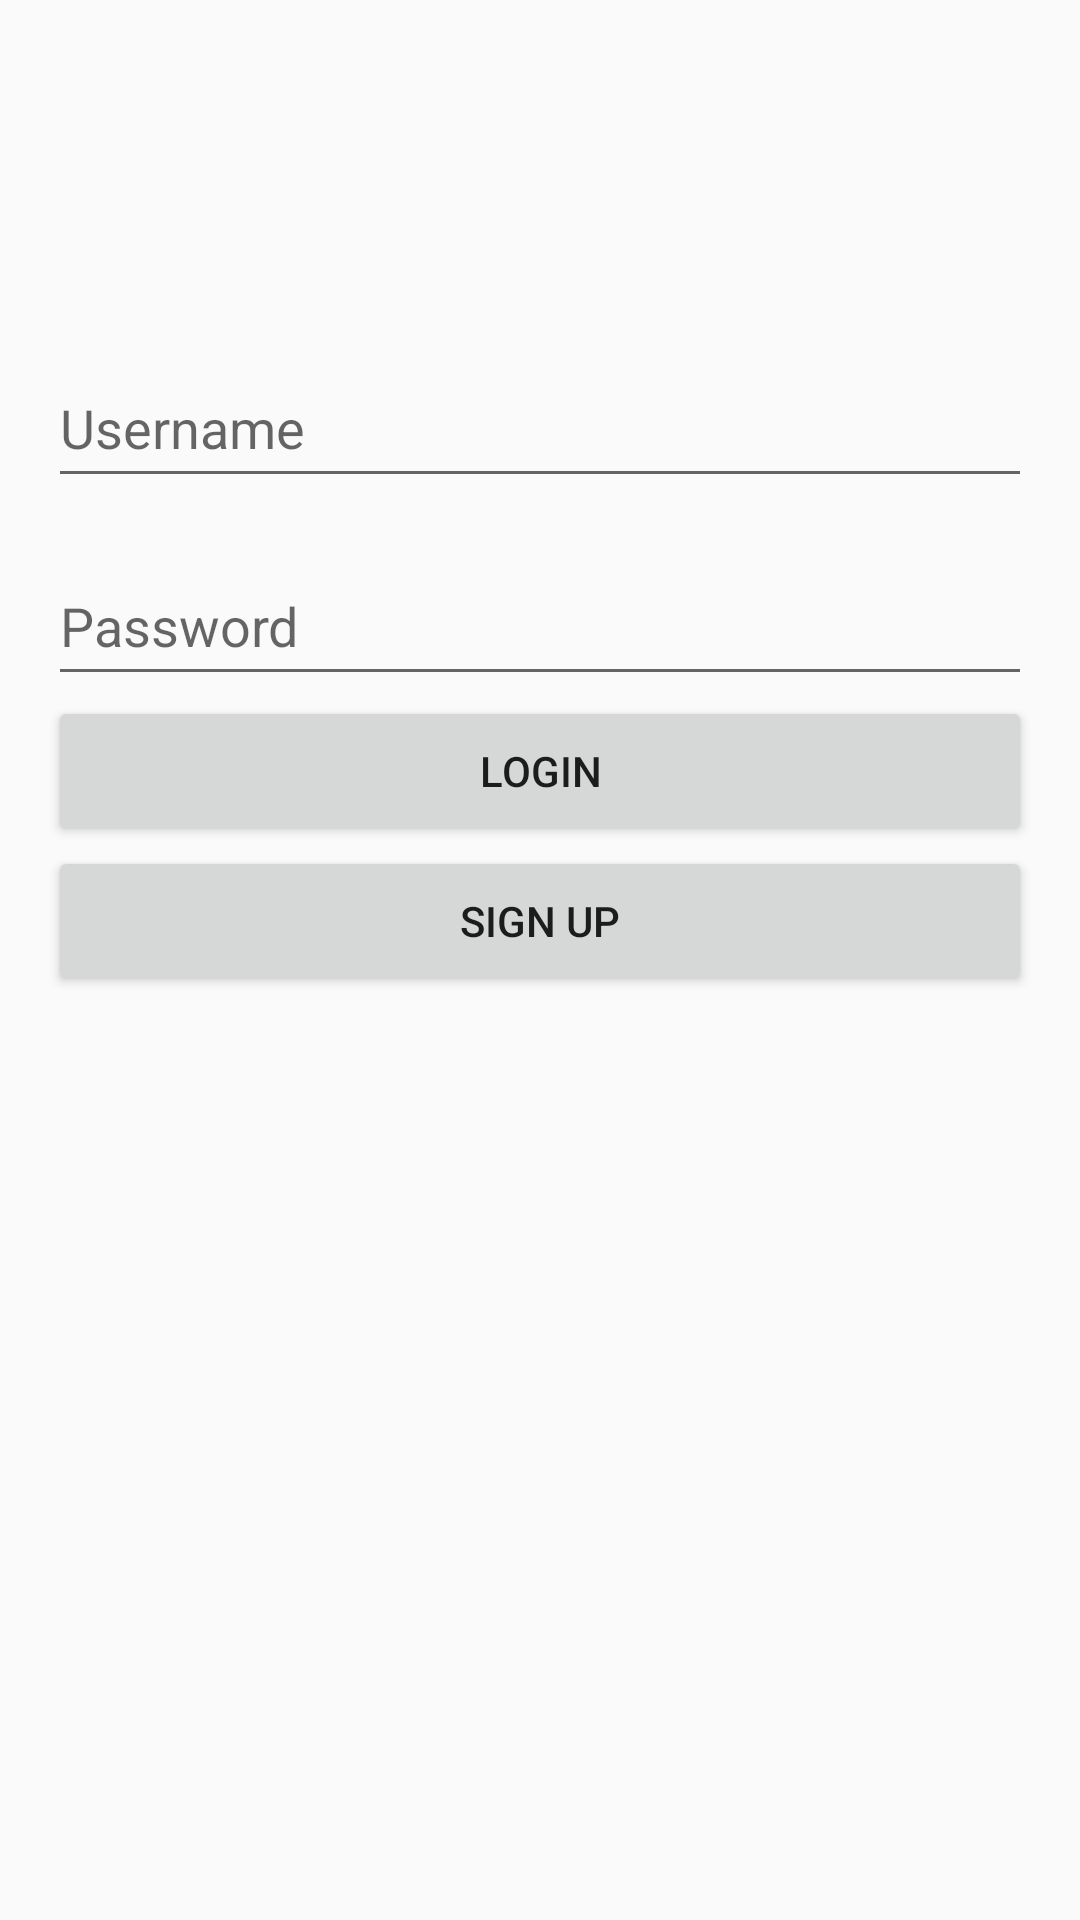

This screen was rendered from an Android layout file. Write that file and the resources it references.
<!-- AndroidManifest.xml: application theme AppTheme -->
<!-- res/layout/activity_login.xml -->
<?xml version="1.0" encoding="utf-8"?>
<RelativeLayout
    xmlns:android="http://schemas.android.com/apk/res/android"
    xmlns:app="http://schemas.android.com/apk/res-auto"
    xmlns:tools="http://schemas.android.com/tools"
    android:layout_width="match_parent"
    android:layout_height="match_parent"
    tools:context=".activities.LoginActivity"
    android:id="@+id/rlRoot">

    <ImageView
        android:id="@+id/ivInstagramLogo"
        android:layout_width="match_parent"
        android:layout_height="100dp"
        android:src="@mipmap/nav_logo_whiteout"
        >
    </ImageView>
    <EditText
        android:id="@+id/etUsername"
        android:layout_width="match_parent"
        android:layout_height="@dimen/std_height"
        android:layout_below="@id/ivInstagramLogo"
        android:hint="@string/username"
        android:layout_marginTop="@dimen/activity_vertical_margin"
        android:layout_marginLeft="@dimen/activity_horizontal_margin"
        android:layout_marginRight="@dimen/activity_horizontal_margin"
        >
    </EditText>
    <EditText
        android:id="@+id/etPassword"
        android:layout_width="match_parent"
        android:layout_height="@dimen/std_height"
        android:layout_below="@id/etUsername"
        android:hint="@string/password"
        android:layout_marginTop="@dimen/activity_vertical_margin"
        android:layout_marginLeft="@dimen/activity_horizontal_margin"
        android:layout_marginRight="@dimen/activity_horizontal_margin"
        android:inputType="textPassword"
        >
    </EditText>

    <Button
        android:id="@+id/btLogin"
        android:layout_width="match_parent"
        android:layout_height="@dimen/std_height"
        android:layout_below="@id/etPassword"
        android:layout_alignParentEnd="true"
        android:layout_marginEnd="@dimen/activity_horizontal_margin"
        android:layout_marginStart="@dimen/activity_horizontal_margin"
        android:text="@string/login"
        >
    </Button>

    <Button
        android:id="@+id/btSignup"
        android:layout_width="match_parent"
        android:layout_height="@dimen/std_height"
        android:layout_below="@id/btLogin"
        android:layout_alignParentEnd="true"
        android:layout_marginEnd="@dimen/activity_horizontal_margin"
        android:layout_marginStart="@dimen/activity_horizontal_margin"
        android:text="@string/sign_up"
        >
    </Button>


</RelativeLayout>
<!-- resources referenced by this layout -->
<resources>
  <dimen name="activity_horizontal_margin">16dp</dimen>
  <dimen name="activity_vertical_margin">16dp</dimen>
  <dimen name="std_height">50dp</dimen>
  <string name="login">Login</string>
  <string name="password">Password</string>
  <string name="sign_up">Sign Up</string>
  <string name="username">Username</string>
  <style name="AppTheme" parent="Theme.AppCompat.DayNight">
          
          <item name="colorPrimary">@color/colorPrimary</item>
          <item name="colorPrimaryDark">@color/colorPrimaryDark</item>
          <item name="colorAccent">@color/colorAccent</item>
          <item name="actionBarStyle">@style/MyActionBar</item>
      </style>
  <color name="colorPrimary">#6200EE</color>
  <color name="colorPrimaryDark">#3700B3</color>
  <color name="colorAccent">#03DAC5</color>
  <style name="MyActionBar" parent="@style/Widget.AppCompat.Light.ActionBar.Solid.Inverse">
          <item name="background">@color/colorPrimary</item>
          <item name="titleTextStyle">@style/MyActionBarTitle</item>
      </style>
  <style name="MyActionBarTitle" parent="@style/TextAppearance.AppCompat.Widget.ActionBar.Title">
          <item name="android:textColor">@color/white</item>
      </style>
  <color name="white">#FFFFFF</color>
</resources>
